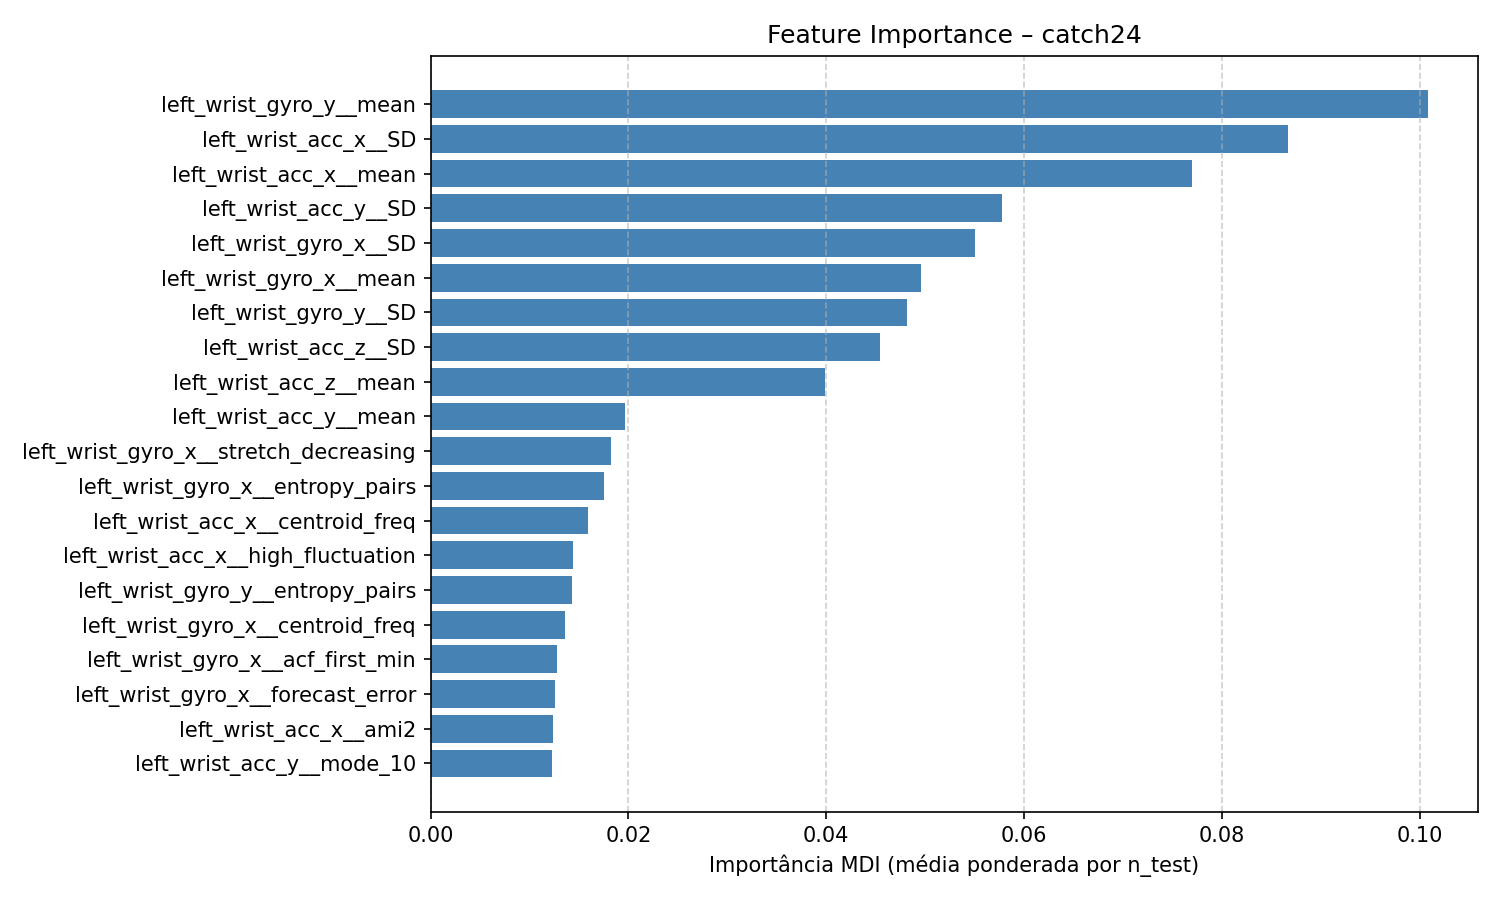

Data behind this chart, as committed beside it:
feature, feature_importance_mdi
left_wrist_gyro_y__mean, 0.1008
left_wrist_acc_x__SD, 0.08671
left_wrist_acc_x__mean, 0.077
left_wrist_acc_y__SD, 0.05781
left_wrist_gyro_x__SD, 0.05503
left_wrist_gyro_x__mean, 0.04959
left_wrist_gyro_y__SD, 0.0482
left_wrist_acc_z__SD, 0.0454
left_wrist_acc_z__mean, 0.03987
left_wrist_acc_y__mean, 0.01963
left_wrist_gyro_x__stretch_decreasing, 0.01825
left_wrist_gyro_x__entropy_pairs, 0.01749
left_wrist_acc_x__centroid_freq, 0.01593
left_wrist_acc_x__high_fluctuation, 0.01443
left_wrist_gyro_y__entropy_pairs, 0.01428
left_wrist_gyro_x__centroid_freq, 0.01355
left_wrist_gyro_x__acf_first_min, 0.01281
left_wrist_gyro_x__forecast_error, 0.01257
left_wrist_acc_x__ami2, 0.01233
left_wrist_acc_y__mode_10, 0.01223
left_wrist_acc_z__entropy_pairs, 0.01143
left_wrist_acc_x__forecast_error, 0.01116
left_wrist_gyro_x__ami2, 0.01037
left_wrist_acc_x__acf_timescale, 0.01018
left_wrist_gyro_y__centroid_freq, 0.009729
left_wrist_acc_x__entropy_pairs, 0.009348
left_wrist_acc_x__acf_first_min, 0.007844
left_wrist_gyro_x__acf_timescale, 0.007301
left_wrist_gyro_y__low_freq_power, 0.007248
left_wrist_acc_x__periodicity, 0.007226
left_wrist_gyro_y__acf_timescale, 0.007113
left_wrist_gyro_y__forecast_error, 0.006883
left_wrist_gyro_y__ami2, 0.006654
left_wrist_acc_y__high_fluctuation, 0.006531
left_wrist_acc_z__high_fluctuation, 0.006525
left_wrist_acc_z__acf_timescale, 0.006211
left_wrist_acc_x__stretch_high, 0.006068
left_wrist_acc_z__low_freq_power, 0.006064
left_wrist_acc_x__low_freq_power, 0.005878
left_wrist_gyro_x__low_freq_power, 0.005774
left_wrist_gyro_x__ami_timescale, 0.005561
left_wrist_acc_x__stretch_decreasing, 0.005351
left_wrist_acc_y__whiten_timescale, 0.00518
left_wrist_acc_z__acf_first_min, 0.005133
left_wrist_gyro_y__stretch_decreasing, 0.004989
left_wrist_acc_y__mode_5, 0.004981
left_wrist_acc_x__whiten_timescale, 0.004682
left_wrist_acc_y__low_freq_power, 0.004579
left_wrist_acc_z__ami_timescale, 0.004303
left_wrist_acc_z__centroid_freq, 0.004167
left_wrist_acc_y__periodicity, 0.003995
left_wrist_acc_z__stretch_decreasing, 0.003658
left_wrist_acc_z__ami2, 0.0034
left_wrist_acc_z__forecast_error, 0.003246
left_wrist_gyro_x__periodicity, 0.003157
left_wrist_acc_y__acf_first_min, 0.002978
left_wrist_gyro_y__high_fluctuation, 0.00291
left_wrist_gyro_x__embedding_dist, 0.0028
left_wrist_acc_x__dfa, 0.002728
left_wrist_gyro_y__whiten_timescale, 0.002644
... 60 more rows
